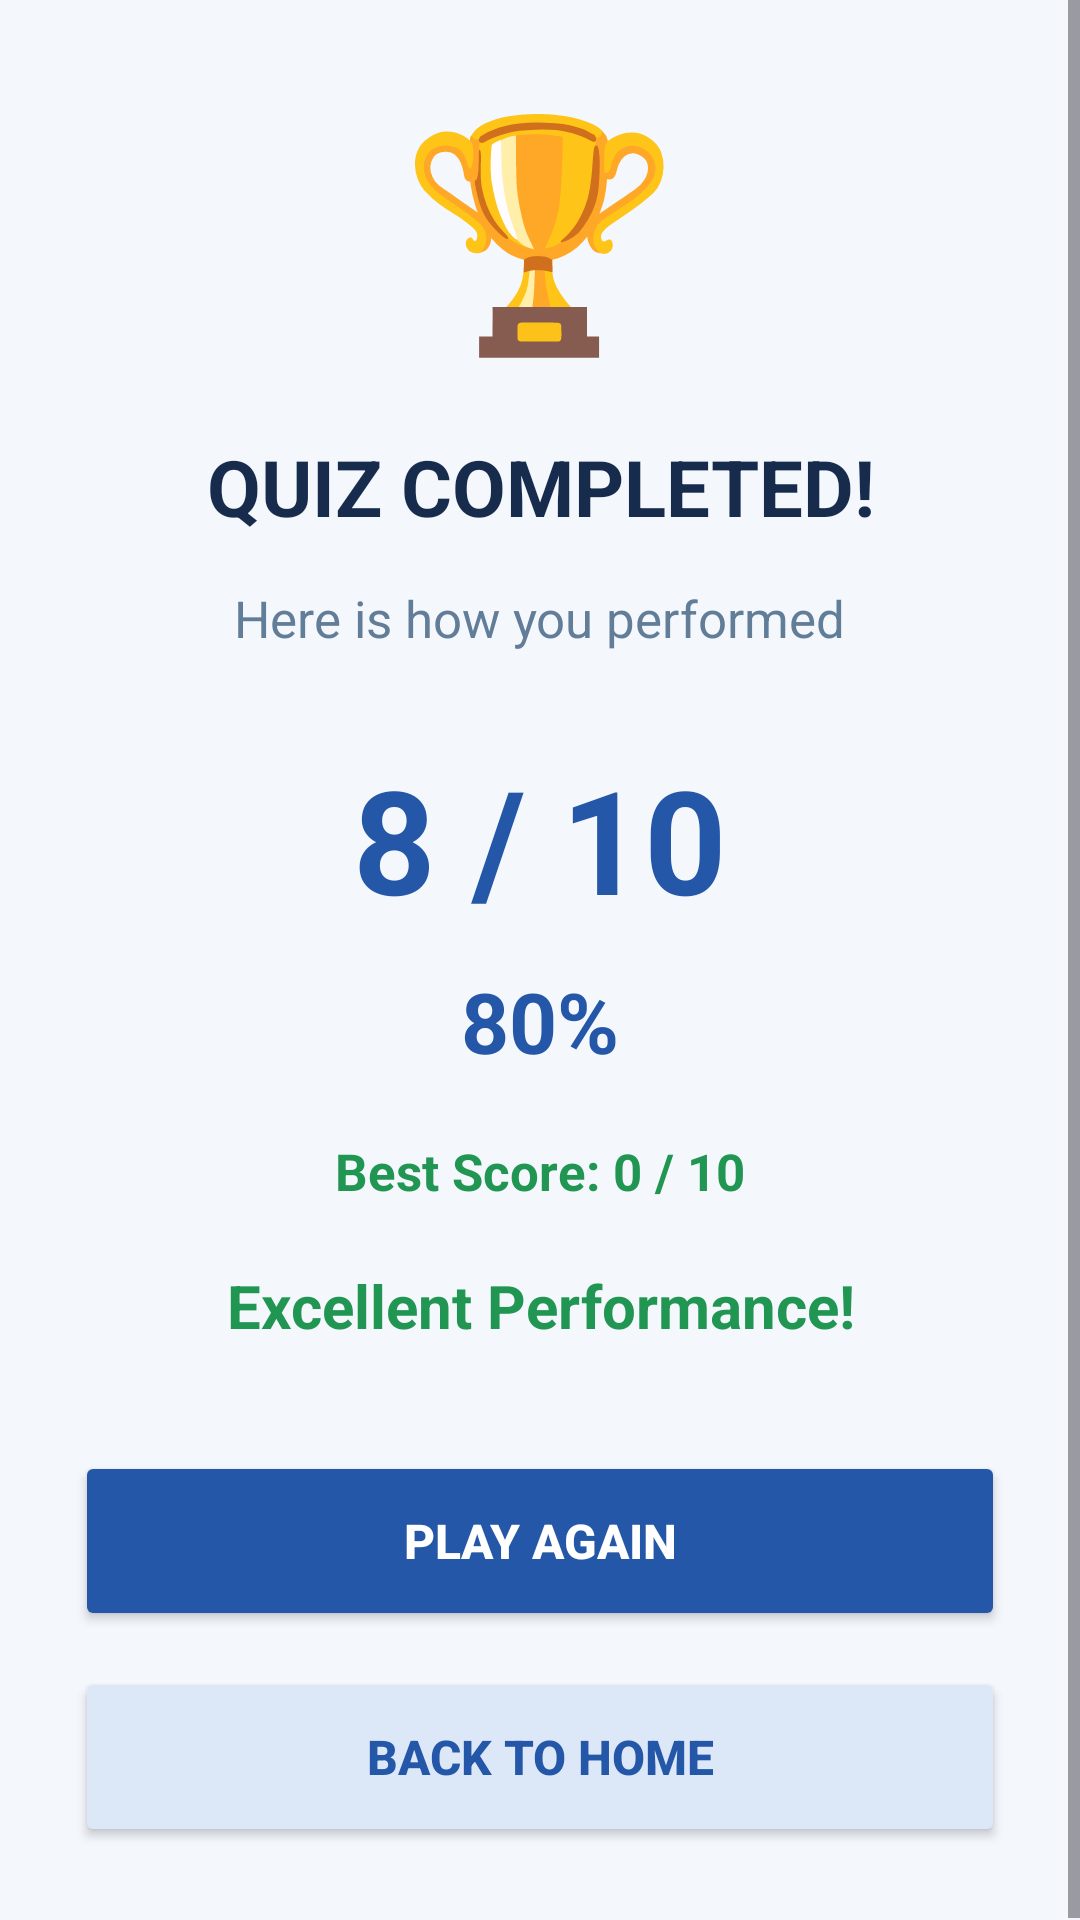

This screen was rendered from an Android layout file. Write that file and the resources it references.
<!-- AndroidManifest.xml: application theme Theme.SyntecxhubQuizApp -->
<!-- res/layout/activity_results.xml -->
<?xml version="1.0" encoding="utf-8"?>
<ScrollView xmlns:android="http://schemas.android.com/apk/res/android"
    android:layout_width="match_parent"
    android:layout_height="match_parent"
    android:background="#F4F7FC">

    <LinearLayout
        android:id="@+id/resultsRoot"
        android:layout_width="match_parent"
        android:layout_height="wrap_content"
        android:orientation="vertical"
        android:gravity="center"
        android:padding="25dp">

        <TextView
            android:layout_width="wrap_content"
            android:layout_height="wrap_content"
            android:text="🏆"
            android:textSize="75sp"
            android:layout_marginBottom="20dp"/>

        <TextView
            android:layout_width="wrap_content"
            android:layout_height="wrap_content"
            android:text="QUIZ COMPLETED!"
            android:textSize="26sp"
            android:textStyle="bold"
            android:textColor="#172B4D"
            android:gravity="center"
            android:layout_marginBottom="15dp"/>

        <TextView
            android:layout_width="wrap_content"
            android:layout_height="wrap_content"
            android:text="Here is how you performed"
            android:textSize="17sp"
            android:textColor="#627D98"
            android:layout_marginBottom="30dp"/>

        <TextView
            android:id="@+id/tvFinalScore"
            android:layout_width="wrap_content"
            android:layout_height="wrap_content"
            android:text="8 / 10"
            android:textSize="48sp"
            android:textStyle="bold"
            android:textColor="#2457A7"
            android:layout_marginBottom="10dp"/>

        <TextView
            android:id="@+id/tvPercentage"
            android:layout_width="wrap_content"
            android:layout_height="wrap_content"
            android:text="80%"
            android:textSize="28sp"
            android:textStyle="bold"
            android:textColor="#2457A7"
            android:layout_marginBottom="20dp"/>

        <TextView
            android:id="@+id/tvHighScore"
            android:layout_width="wrap_content"
            android:layout_height="wrap_content"
            android:text="Best Score: 0 / 10"
            android:textSize="17sp"
            android:textStyle="bold"
            android:textColor="#219653"
            android:layout_marginBottom="20dp"/>

        <TextView
            android:id="@+id/tvPerformance"
            android:layout_width="match_parent"
            android:layout_height="wrap_content"
            android:text="Excellent Performance!"
            android:textSize="20sp"
            android:textStyle="bold"
            android:textColor="#219653"
            android:gravity="center"
            android:layout_marginBottom="35dp"/>

        <Button
            android:id="@+id/btnPlayAgain"
            android:layout_width="match_parent"
            android:layout_height="60dp"
            android:text="PLAY AGAIN"
            android:textSize="16sp"
            android:textStyle="bold"
            android:textColor="#FFFFFF"
            android:backgroundTint="#2457A7"/>

        <Button
            android:id="@+id/btnHome"
            android:layout_width="match_parent"
            android:layout_height="60dp"
            android:text="BACK TO HOME"
            android:textSize="16sp"
            android:textStyle="bold"
            android:textColor="#2457A7"
            android:backgroundTint="#DCE7F7"
            android:layout_marginTop="12dp"/>

    </LinearLayout>

</ScrollView>
<!-- resources referenced by this layout -->
<resources>
  <style name="Theme.SyntecxhubQuizApp" parent="Base.Theme.SyntecxhubQuizApp" />
  <style name="Base.Theme.SyntecxhubQuizApp" parent="Theme.Material3.DayNight.NoActionBar">
          
          
      </style>
</resources>
